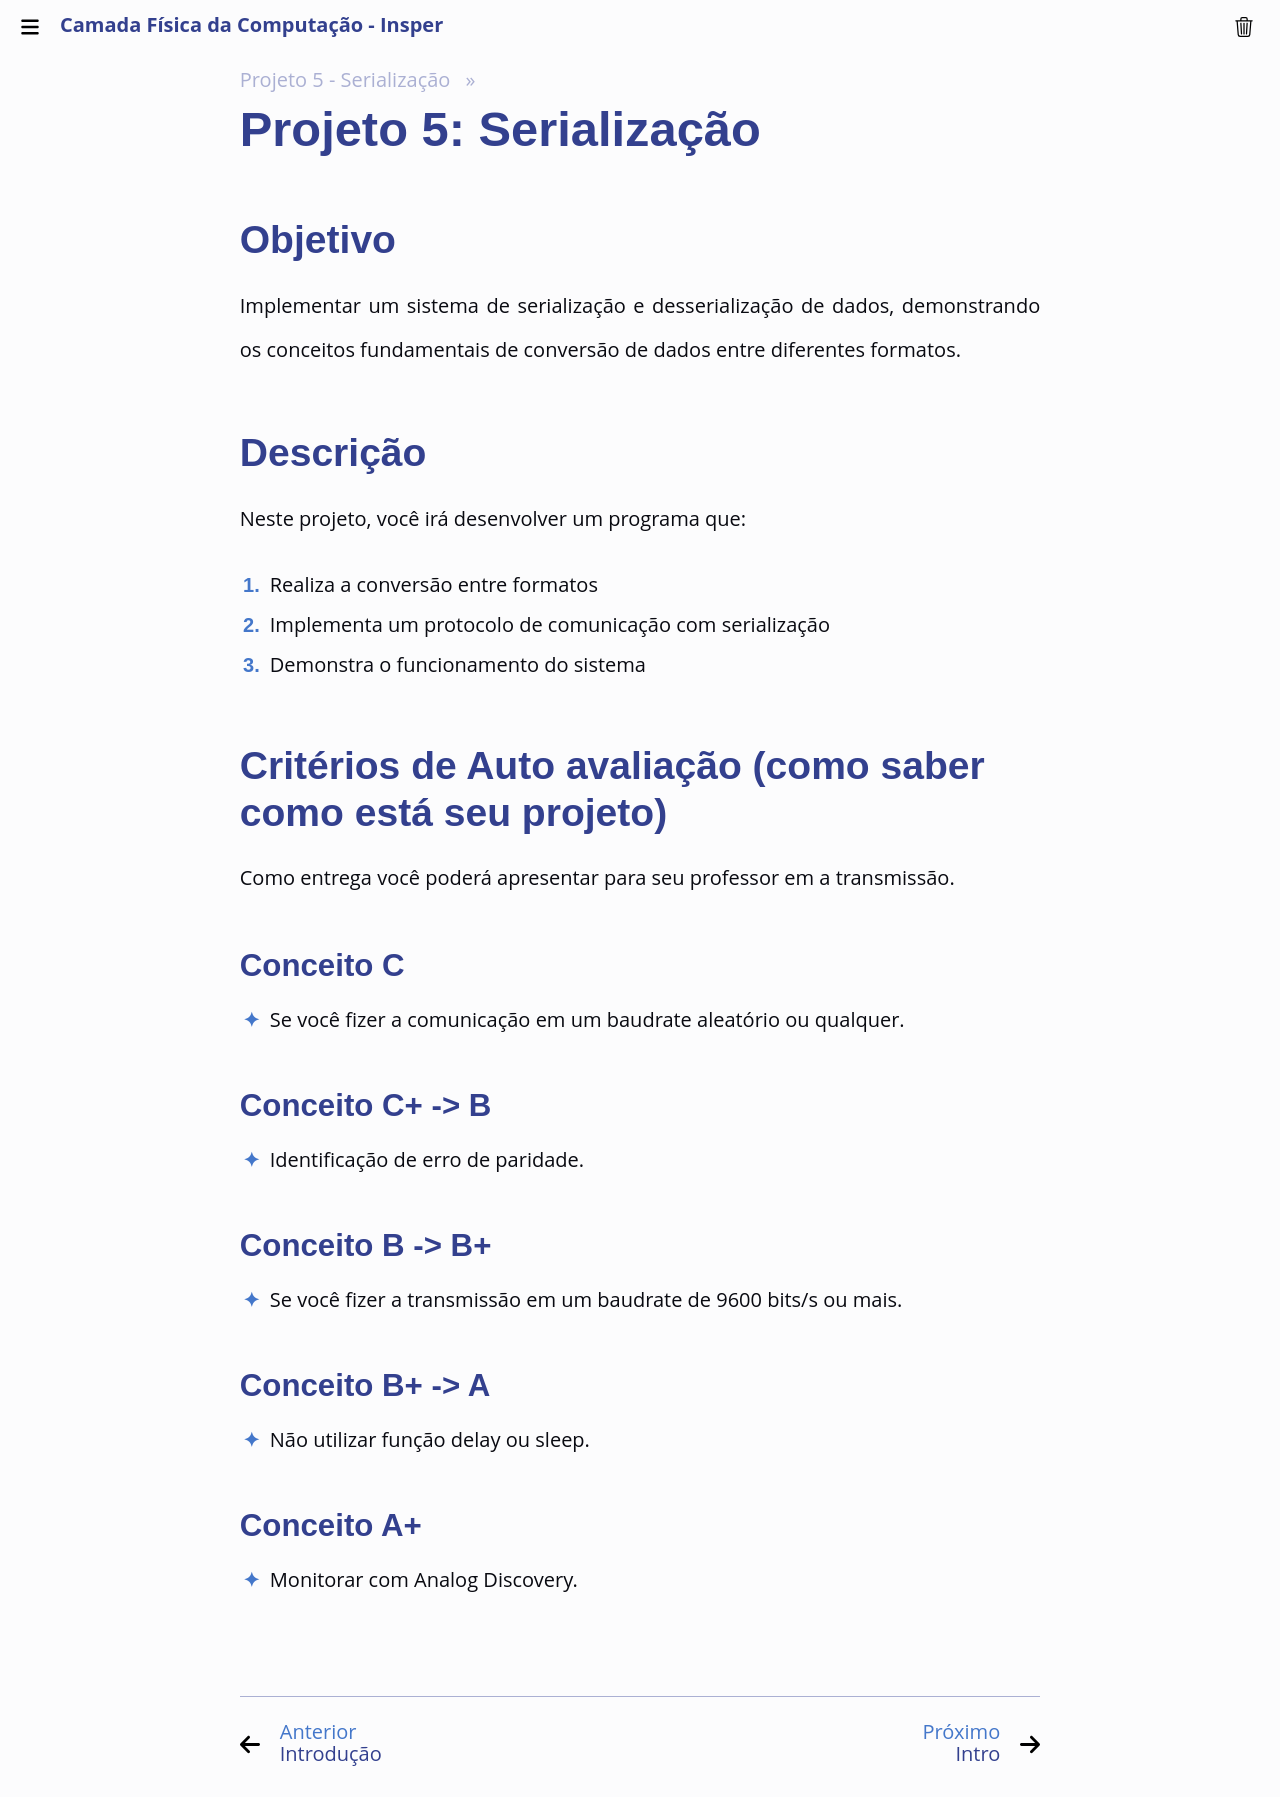

repository: Insper/camadafisica · page: classes/projeto5/enunciado/index.html · generator: mkdocs

# Projeto 5: Serialização

## Objetivo

Implementar um sistema de serialização e desserialização de dados, demonstrando os conceitos fundamentais de conversão de dados entre diferentes formatos.

## Descrição

Neste projeto, você irá desenvolver um programa que:

1. Realiza a conversão entre formatos
2. Implementa um protocolo de comunicação com serialização
3. Demonstra o funcionamento do sistema

## Critérios de Auto avaliação (como saber como está seu projeto)

Como entrega você poderá apresentar para seu professor em a transmissão.

### Conceito C

- Se você fizer a comunicação em um baudrate aleatório ou qualquer.

### Conceito C+ -> B

- Identificação de erro de paridade.

### Conceito B -> B+

- Se você fizer a transmissão em um baudrate de 9600 bits/s ou mais.

### Conceito B+ -> A

- Não utilizar função delay ou sleep.

### Conceito A+

-  Monitorar com Analog Discovery.
